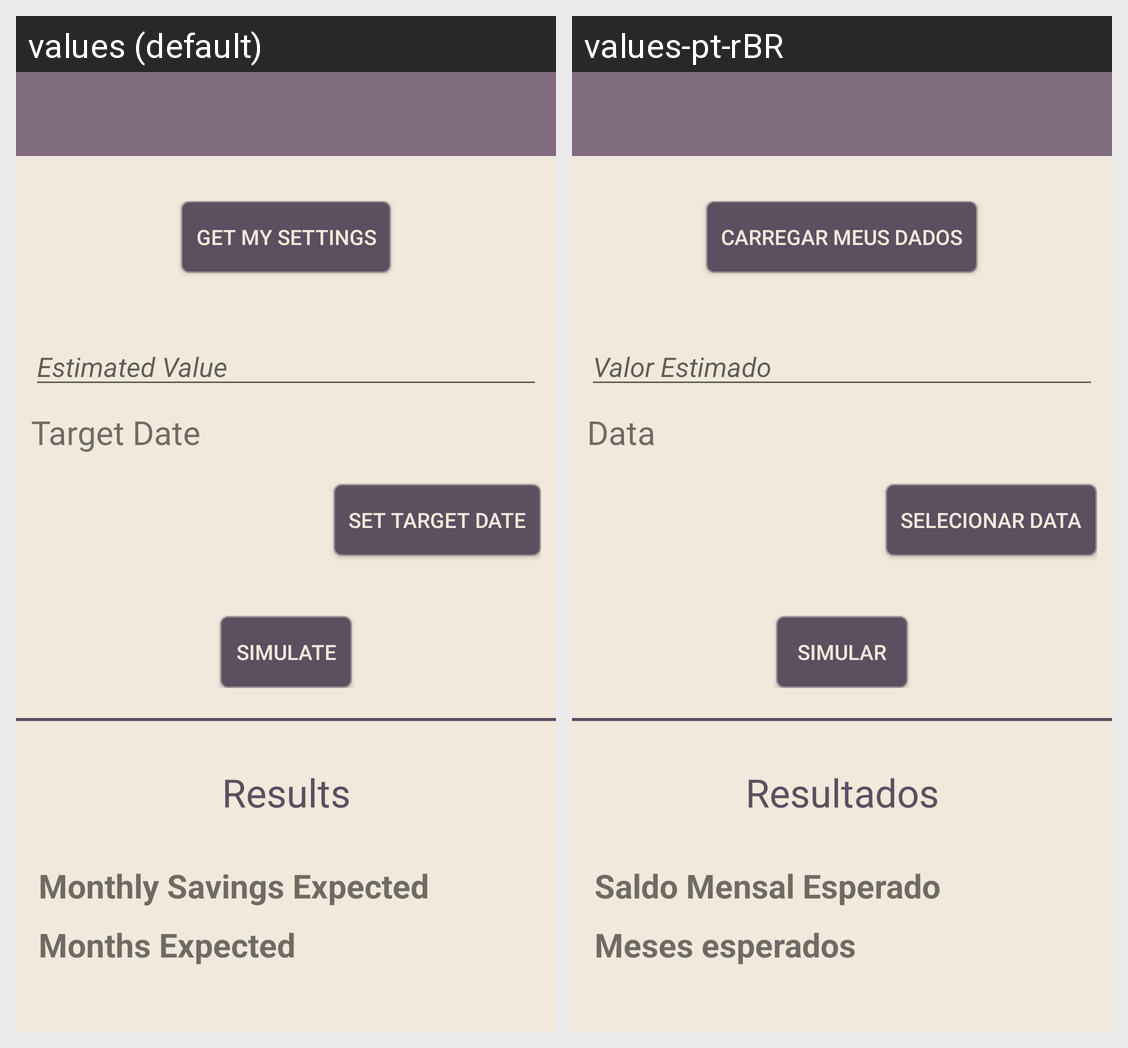

This grid shows one Android layout under two languages. Give, for every string resource on the screen, its name, the default text and each shown locale's text.
Android screen res/layout/activity_simulation.xml rendered under 2 locales, left to right: values (default), values-pt-rBR. Device: Nexus 5 (rendered at 1080×1920; each locale shown at half size, 540×960, under a caption strip naming it); theme AppTheme.NoActionBar.
Strings drawn on this screen, with the default value and each locale's value (text and hints the layout hard-codes, and strings that could not be matched under every locale, appear in the picture but are not listed):

button_get_my_settings
  values: Get My Settings
  values-pt-rBR: Carregar Meus Dados

hint_estimated_value
  values: Estimated Value
  values-pt-rBR: Valor Estimado

text_view_target_date
  values: Target Date
  values-pt-rBR: Data

button_set_target_date
  values: Set Target Date
  values-pt-rBR: Selecionar Data

button_simulate
  values: Simulate
  values-pt-rBR: Simular

text_view_results
  values: Results
  values-pt-rBR: Resultados

text_view_monthly_savings_expected
  values: Monthly Savings Expected
  values-pt-rBR: Saldo Mensal Esperado

text_view_months_expected
  values: Months Expected
  values-pt-rBR: Meses esperados
